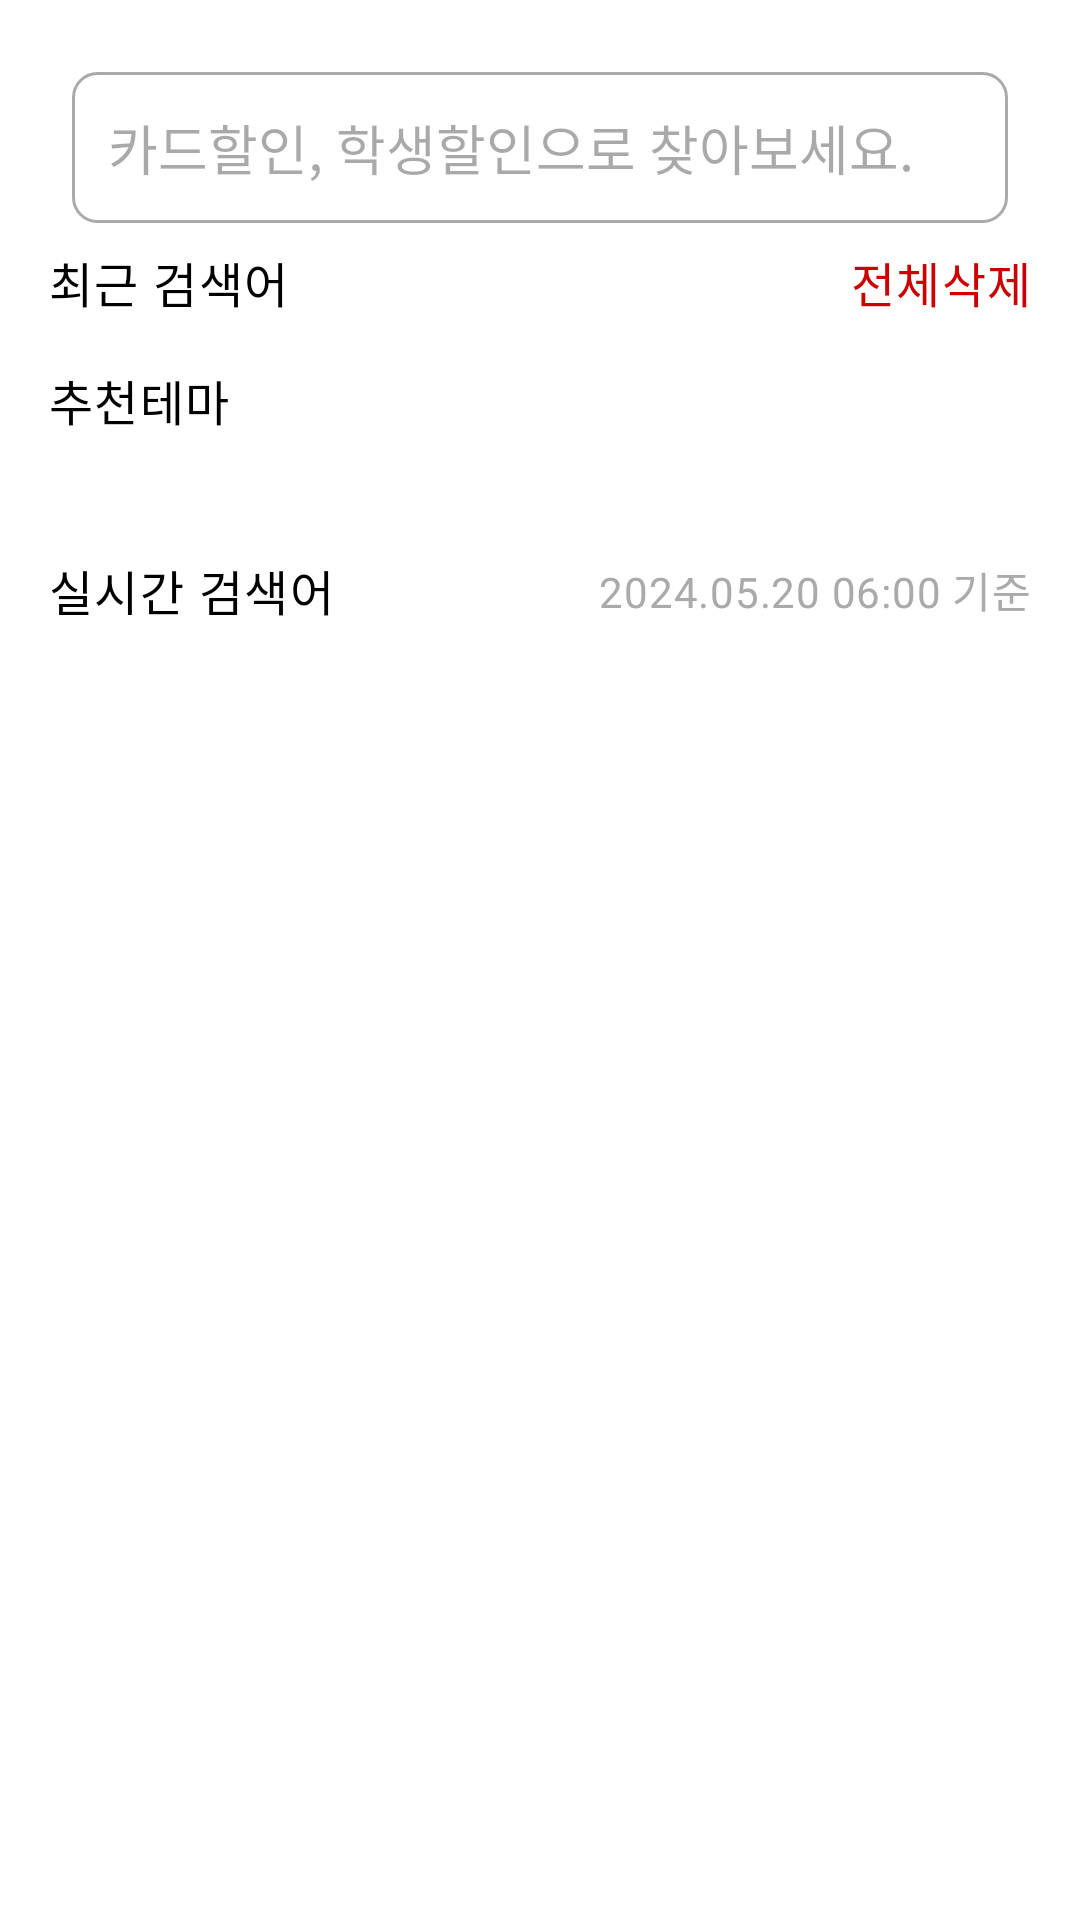

Produce the Android XML layout that renders to this screen, including the resource entries it uses.
<!-- AndroidManifest.xml: application theme Base.Theme.Zzabterpark -->
<!-- res/layout/fragment_search.xml -->
<?xml version="1.0" encoding="utf-8"?>
<androidx.constraintlayout.widget.ConstraintLayout xmlns:android="http://schemas.android.com/apk/res/android"
    xmlns:app="http://schemas.android.com/apk/res-auto"
    android:id="@+id/main"
    android:layout_width="match_parent"
    android:layout_height="match_parent"
    android:padding="16dp"
    android:background="@android:color/white">

    <EditText
        android:id="@+id/searchBar"
        android:layout_width="0dp"
        android:layout_height="wrap_content"
        android:layout_margin="8dp"
        android:hint="카드할인, 학생할인으로 찾아보세요."
        android:padding="12dp"
        android:drawablePadding="8dp"
        android:singleLine="true"
        android:background="@drawable/rounded_edittext"
        android:inputType="text"
        app:layout_constraintTop_toTopOf="parent"
        app:layout_constraintStart_toStartOf="parent"
        app:layout_constraintEnd_toEndOf="parent" />

    <androidx.constraintlayout.widget.ConstraintLayout
        android:id="@+id/recentSearchesContainer"
        android:layout_width="0dp"
        android:layout_height="wrap_content"
        android:layout_marginTop="8dp"
        app:layout_constraintEnd_toEndOf="parent"
        app:layout_constraintStart_toStartOf="parent"
        app:layout_constraintTop_toBottomOf="@id/searchBar">

        <TextView
            android:id="@+id/recentSearchesLabel"
            android:layout_width="wrap_content"
            android:layout_height="wrap_content"
            android:text="최근 검색어"
            android:textAppearance="?attr/textAppearanceBody1"
            android:textColor="@android:color/black"
            app:layout_constraintBottom_toBottomOf="parent"
            app:layout_constraintStart_toStartOf="parent"
            app:layout_constraintTop_toTopOf="parent" />

        <TextView
            android:id="@+id/clearAllButton"
            android:layout_width="wrap_content"
            android:layout_height="wrap_content"
            android:text="전체삭제"
            android:textAppearance="?attr/textAppearanceBody1"
            android:textColor="@android:color/holo_red_dark"
            app:layout_constraintBottom_toBottomOf="parent"
            app:layout_constraintEnd_toEndOf="parent"
            app:layout_constraintTop_toTopOf="parent" />
    </androidx.constraintlayout.widget.ConstraintLayout>

    <TextView
        android:id="@+id/noRecentSearchesMessage"
        android:layout_width="wrap_content"
        android:layout_height="wrap_content"
        android:layout_marginTop="8dp"
        android:text="최근 검색어가 없습니다."
        android:textColor="@android:color/darker_gray"
        android:textAppearance="?attr/textAppearanceBody2"
        android:visibility="gone"
        app:layout_constraintTop_toBottomOf="@id/recentSearchesContainer"
        app:layout_constraintStart_toStartOf="parent"
        app:layout_constraintEnd_toEndOf="parent" />

    <androidx.recyclerview.widget.RecyclerView
        android:id="@+id/recentSearches"
        android:layout_width="0dp"
        android:layout_height="wrap_content"
        android:orientation="horizontal"
        app:layout_constraintEnd_toEndOf="parent"
        app:layout_constraintStart_toStartOf="parent"
        app:layout_constraintTop_toBottomOf="@id/noRecentSearchesMessage" />

    <androidx.constraintlayout.widget.ConstraintLayout
        android:id="@+id/recommendedTagsContainer"
        android:layout_width="0dp"
        android:layout_height="wrap_content"
        android:layout_marginTop="16dp"
        app:layout_constraintTop_toBottomOf="@id/recentSearches"
        app:layout_constraintStart_toStartOf="parent"
        app:layout_constraintEnd_toEndOf="parent">

        <TextView
            android:id="@+id/recommendedTagsLabel"
            android:layout_width="wrap_content"
            android:layout_height="wrap_content"
            android:text="추천테마"
            android:textAppearance="?attr/textAppearanceBody1"
            android:textColor="@android:color/black"
            app:layout_constraintBottom_toBottomOf="parent"
            app:layout_constraintStart_toStartOf="parent"
            app:layout_constraintTop_toTopOf="parent" />
    </androidx.constraintlayout.widget.ConstraintLayout>

    <LinearLayout
        android:id="@+id/recommendedTags"
        android:layout_width="wrap_content"
        android:layout_height="wrap_content"
        android:layout_marginTop="8dp"
        android:orientation="horizontal"
        android:padding="8dp"
        app:layout_constraintTop_toBottomOf="@id/recommendedTagsContainer"
        app:layout_constraintStart_toStartOf="parent"
        app:layout_constraintEnd_toEndOf="parent">
    </LinearLayout>

    <androidx.constraintlayout.widget.ConstraintLayout
        android:id="@+id/realtimeSearchesContainer"
        android:layout_width="0dp"
        android:layout_height="wrap_content"
        android:layout_marginTop="16dp"
        app:layout_constraintTop_toBottomOf="@id/recommendedTags"
        app:layout_constraintStart_toStartOf="parent"
        app:layout_constraintEnd_toEndOf="parent">

        <TextView
            android:id="@+id/realtimeSearchesLabel"
            android:layout_width="wrap_content"
            android:layout_height="wrap_content"
            android:text="실시간 검색어"
            android:textAppearance="?attr/textAppearanceBody1"
            android:textColor="@android:color/black"
            app:layout_constraintBottom_toBottomOf="parent"
            app:layout_constraintStart_toStartOf="parent"
            app:layout_constraintTop_toTopOf="parent" />

        <TextView
            android:id="@+id/realtimeSearchesTime"
            android:layout_width="wrap_content"
            android:layout_height="wrap_content"
            android:text="2024.05.20 06:00 기준"
            android:textAppearance="?attr/textAppearanceBody2"
            android:textColor="@android:color/darker_gray"
            app:layout_constraintBottom_toBottomOf="parent"
            app:layout_constraintEnd_toEndOf="parent"
            app:layout_constraintTop_toTopOf="parent" />
    </androidx.constraintlayout.widget.ConstraintLayout>

    <androidx.recyclerview.widget.RecyclerView
        android:id="@+id/realtimeSearches"
        android:layout_width="0dp"
        android:layout_height="wrap_content"
        android:layout_marginTop="8dp"
        android:orientation="vertical"
        app:layout_constraintTop_toBottomOf="@id/realtimeSearchesContainer"
        app:layout_constraintStart_toStartOf="parent"
        app:layout_constraintEnd_toEndOf="parent">
    </androidx.recyclerview.widget.RecyclerView>

</androidx.constraintlayout.widget.ConstraintLayout>
<!-- resources referenced by this layout -->
<resources>
  <!-- drawable rounded_edittext (drawable) -->
  <shape xmlns:android="http://schemas.android.com/apk/res/android">
      <solid android:color="@android:color/white" />
      <stroke android:width="1dp" android:color="@android:color/darker_gray" />
      <corners android:radius="8dp" />
  </shape>
  <style name="Base.Theme.Zzabterpark" parent="Theme.Material3.Light.NoActionBar">
          <item name="colorPrimary">#FC5230</item>
          <item name="colorPrimaryDark">#000000</item>
          <item name="colorAccent">#FC5230</item>
      </style>
</resources>
